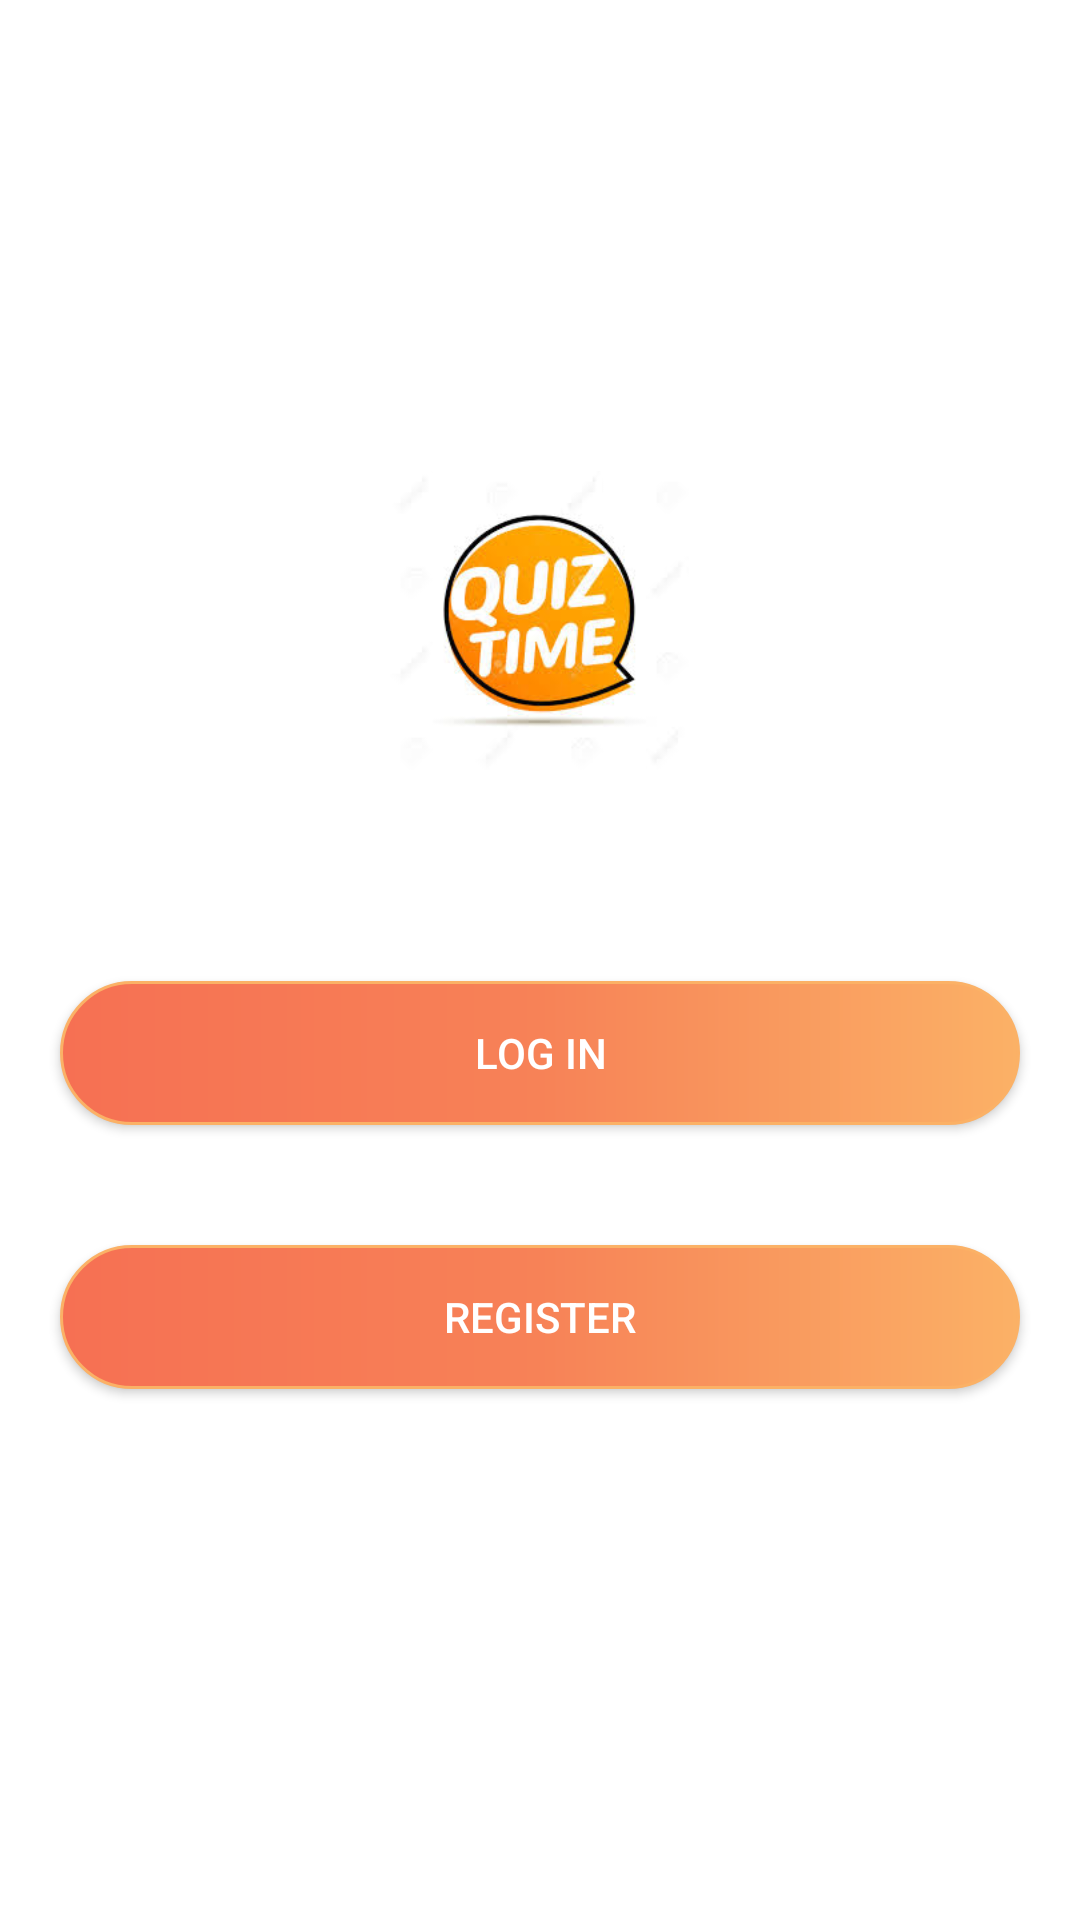

Produce the Android XML layout that renders to this screen, including the resource entries it uses.
<!-- AndroidManifest.xml: application theme AppTheme -->
<!-- res/layout/activity_select.xml -->
<?xml version="1.0" encoding="utf-8"?>
<LinearLayout xmlns:android="http://schemas.android.com/apk/res/android"
    xmlns:app="http://schemas.android.com/apk/res-auto"
    xmlns:tools="http://schemas.android.com/tools"
    android:layout_width="match_parent"
    android:layout_height="match_parent"
    android:orientation="vertical"
    android:layout_gravity="center"
    android:gravity="center"
    tools:context=".SelectActivity">

    <ImageView
        android:layout_width="100dp"
        android:layout_height="100dp"
        android:gravity="center"
        android:src="@drawable/applogo"
        android:layout_marginBottom="50dp"/>

    <LinearLayout
        android:layout_width="match_parent"
        android:layout_height="wrap_content"
        android:layout_gravity="center"
        android:orientation="vertical"
        android:weightSum="2">

        <Button
            android:id="@+id/login_btn"
            android:layout_width="match_parent"
            android:layout_height="wrap_content"
            android:layout_margin="20dp"
            android:textColor="@color/white"
            android:text="@string/log_in"
            android:background="@drawable/round_blue_btn"
            android:padding="10dp">
        </Button>


        <Button
            android:id="@+id/register_btn"
            android:layout_width="match_parent"
            android:layout_height="wrap_content"
            android:layout_margin="20dp"
            android:background="@drawable/round_blue_btn"
            android:padding="10dp"
            android:text="@string/register"
            android:textColor="@color/white">

        </Button>

    </LinearLayout>

</LinearLayout>
<!-- resources referenced by this layout -->
<resources>
  <color name="white">#FFF</color>
  <!-- drawable applogo: png bitmap (drawable, 37161 bytes) -->
  <!-- drawable round_blue_btn (drawable) -->
  <?xml version="1.0" encoding="utf-8"?>
  <shape xmlns:android="http://schemas.android.com/apk/res/android"
      android:shape="rectangle">
      <gradient
          android:startColor="#FBB166"
          android:centerColor="#F78257"
          android:endColor="#F67053"
          android:angle="180" />
      <corners android:radius="30dp" />
      <stroke android:width="1dp" android:color="#FBB166" />
  </shape>
  <string name="log_in">Log In</string>
  <string name="register">Register</string>
</resources>
